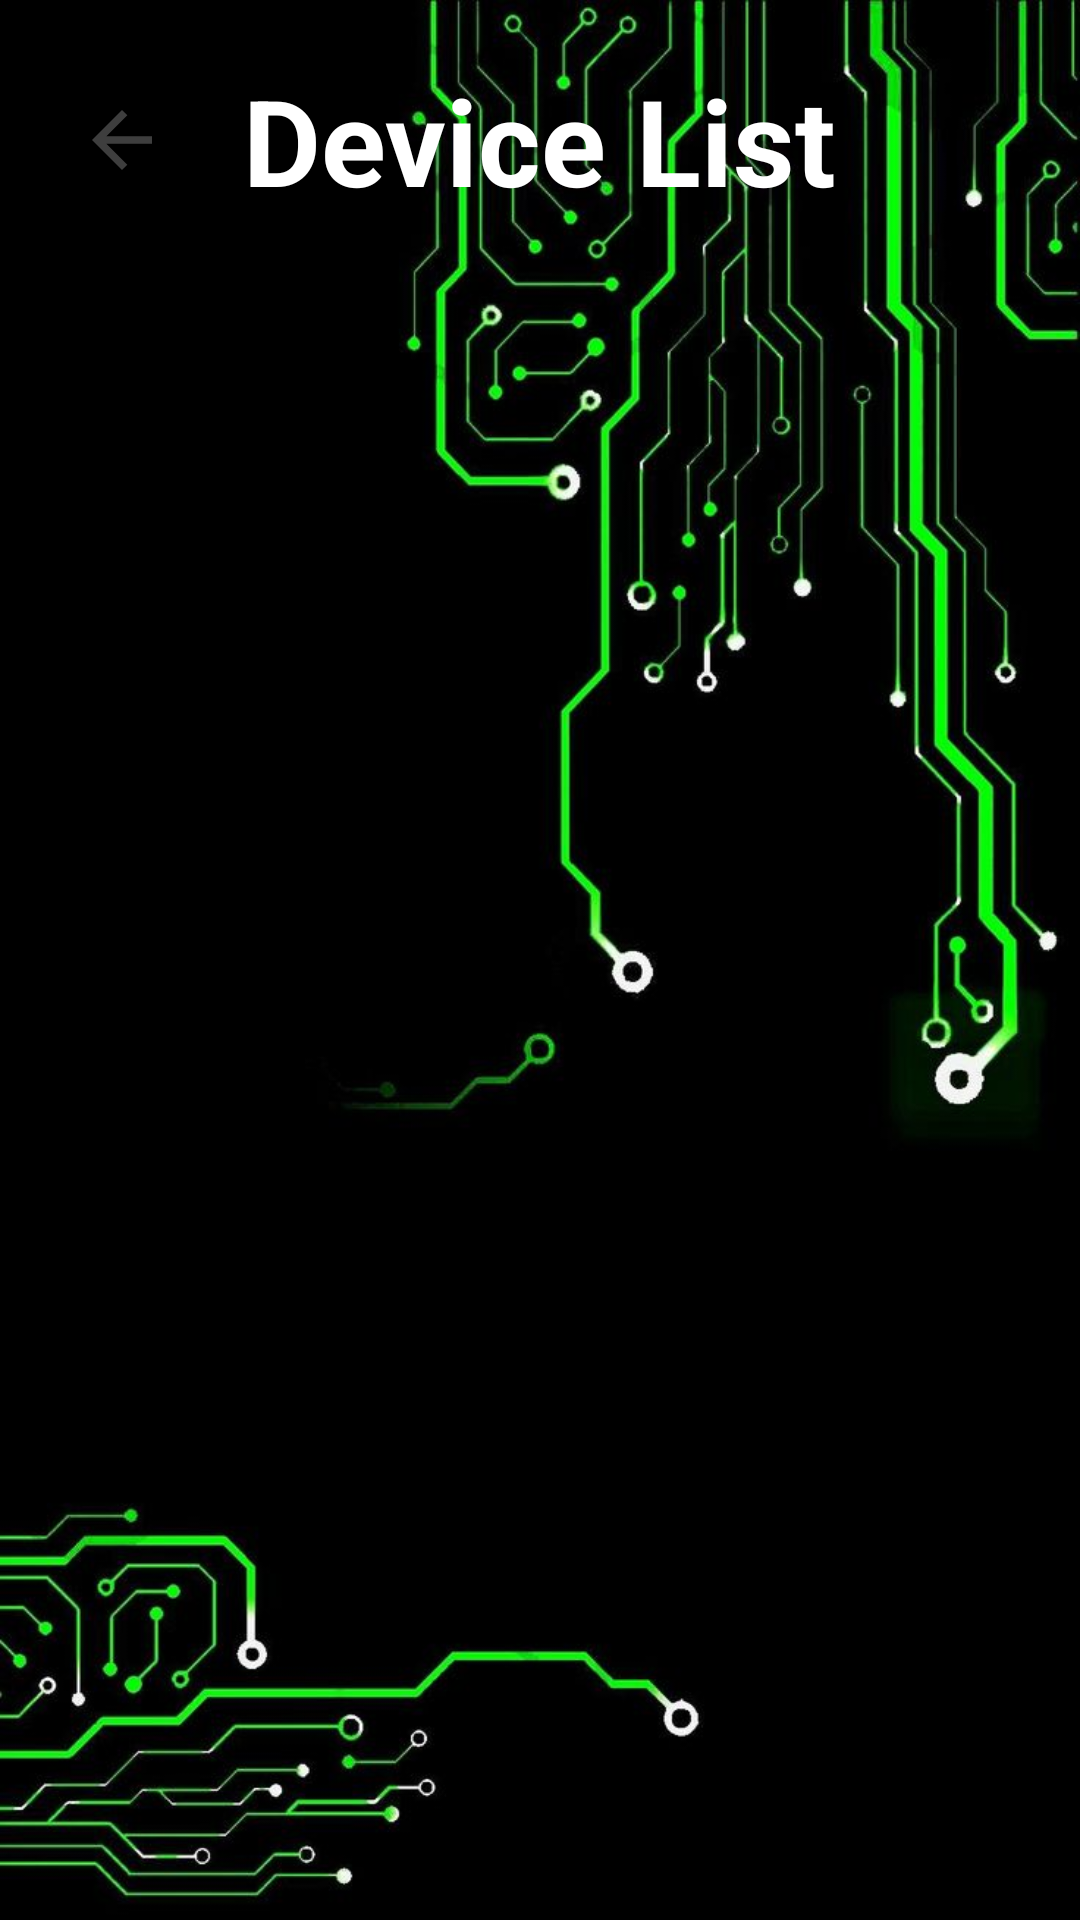

Android layout source for this screen:
<!-- AndroidManifest.xml: application theme Theme.IotCharger -->
<!-- res/layout/fragment_user_screen.xml -->
<?xml version="1.0" encoding="utf-8"?>
<androidx.constraintlayout.widget.ConstraintLayout xmlns:android="http://schemas.android.com/apk/res/android"
    xmlns:tools="http://schemas.android.com/tools"
    android:layout_width="match_parent"
    android:layout_height="match_parent"
    android:background="@drawable/android_theme_2"
    xmlns:app="http://schemas.android.com/apk/res-auto"
    tools:context=".fragment.UserFragment">

    
    <TextView
        android:id="@+id/tvUser"
        android:layout_width="wrap_content"
        android:layout_height="wrap_content"
        android:text="@string/device_list"
        android:layout_margin="@dimen/medium_size"
        android:textSize="@dimen/large_text"
        android:textColor="@color/white"
        android:textStyle="bold"
        app:layout_constraintStart_toStartOf="parent"
        app:layout_constraintEnd_toEndOf="parent"
        app:layout_constraintTop_toTopOf="parent"/>

    <ImageView
        android:id="@+id/ivReturn"
        android:layout_width="@dimen/large_size"
        android:layout_height="@dimen/large_size"
        android:background="@drawable/ic_return_arrow"
        app:layout_constraintBottom_toBottomOf="@id/tvUser"
        app:layout_constraintTop_toTopOf="@id/tvUser"
        app:layout_constraintEnd_toStartOf="@id/tvUser"
        app:layout_constraintStart_toStartOf="parent"/>

    <androidx.recyclerview.widget.RecyclerView
        android:id="@+id/recyclerView"
        android:layout_width="0dp"
        android:layout_height="0dp"
        android:layout_marginTop="@dimen/medium_size"
        android:layout_marginBottom="@dimen/small_size"
        app:layoutManager="androidx.recyclerview.widget.LinearLayoutManager"
        app:layout_constraintTop_toBottomOf="@id/tvUser"
        app:layout_constraintStart_toStartOf="parent"
        app:layout_constraintEnd_toEndOf="parent"
        app:layout_constraintBottom_toBottomOf="parent"/>

</androidx.constraintlayout.widget.ConstraintLayout>
<!-- resources referenced by this layout -->
<resources>
  <color name="white">#FFFFFFFF</color>
  <dimen name="large_size">30dp</dimen>
  <dimen name="large_text">40sp</dimen>
  <dimen name="medium_size">20dp</dimen>
  <dimen name="small_size">10dp</dimen>
  <!-- drawable android_theme_2: jpg bitmap (drawable, 62772 bytes) -->
  <!-- drawable ic_return_arrow (drawable) -->
  <vector xmlns:android="http://schemas.android.com/apk/res/android"
      android:width="24dp"
      android:height="24dp"
      android:autoMirrored="true"
      android:tint="#3E3E3E"
      android:viewportWidth="24"
      android:viewportHeight="24">
      <path
          android:fillColor="@android:color/white"
          android:pathData="M20,11H7.83l5.59,-5.59L12,4l-8,8 8,8 1.41,-1.41L7.83,13H20v-2z" />
  </vector>
  <string name="device_list">Device List</string>
  <style name="Theme.IotCharger" parent="Theme.AppCompat.Light.NoActionBar">
          
          <item name="colorPrimary">@color/green_android</item>
          <item name="colorPrimaryVariant">@color/green_android</item>
          <item name="colorOnPrimary">@color/white</item>
      </style>
  <color name="green_android">#009688</color>
</resources>
